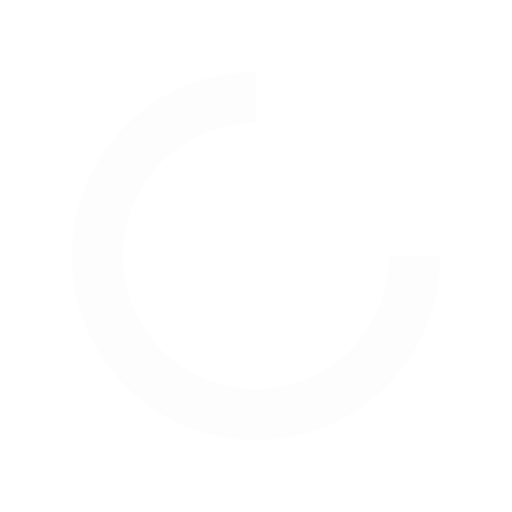
t = 0.00 s
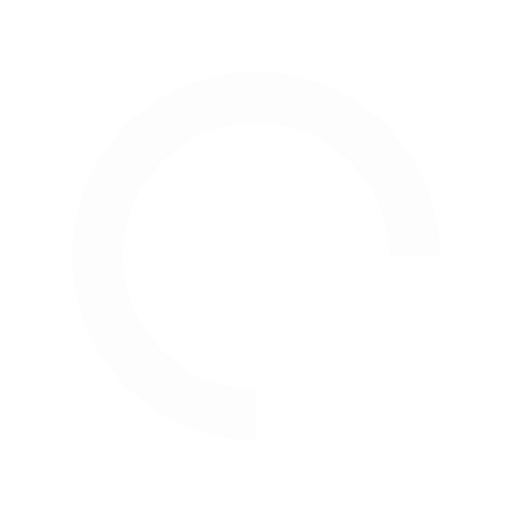
t = 0.25 s
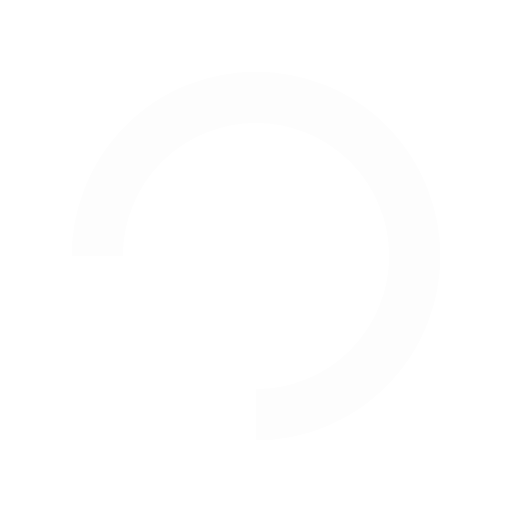
t = 0.50 s
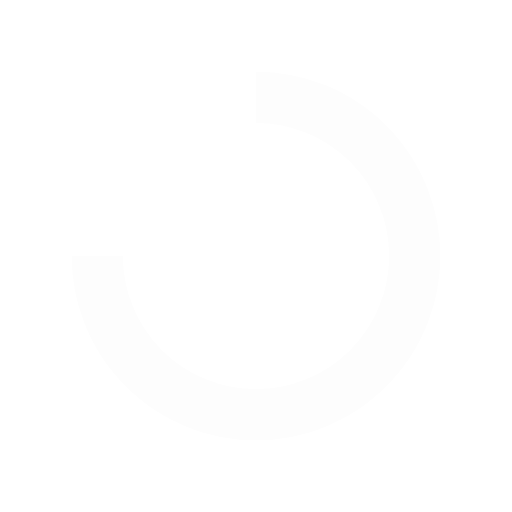
t = 0.75 s

The animated SVG that drew these frames (rendered in a browser with its animation timeline set to each time). Animation: 1 SMIL element (animateTransform=1); one cycle of 1.00 s, repeats indefinitely.

<?xml version="1.0" encoding="utf-8"?>
<svg xmlns="http://www.w3.org/2000/svg" xmlns:xlink="http://www.w3.org/1999/xlink" style="margin: auto; background: none; display: block; shape-rendering: auto;" width="98px" height="98px" viewBox="0 0 100 100" preserveAspectRatio="xMidYMid">
<circle cx="50" cy="50" fill="none" stroke="#fdfdfd" stroke-width="10" r="31" stroke-dasharray="146.08405839192537 50.69468613064179">
  <animateTransform attributeName="transform" type="rotate" repeatCount="indefinite" dur="1s" values="0 50 50;360 50 50" keyTimes="0;1"></animateTransform>
</circle>
<!-- [ldio] generated by https://loading.io/ --></svg>